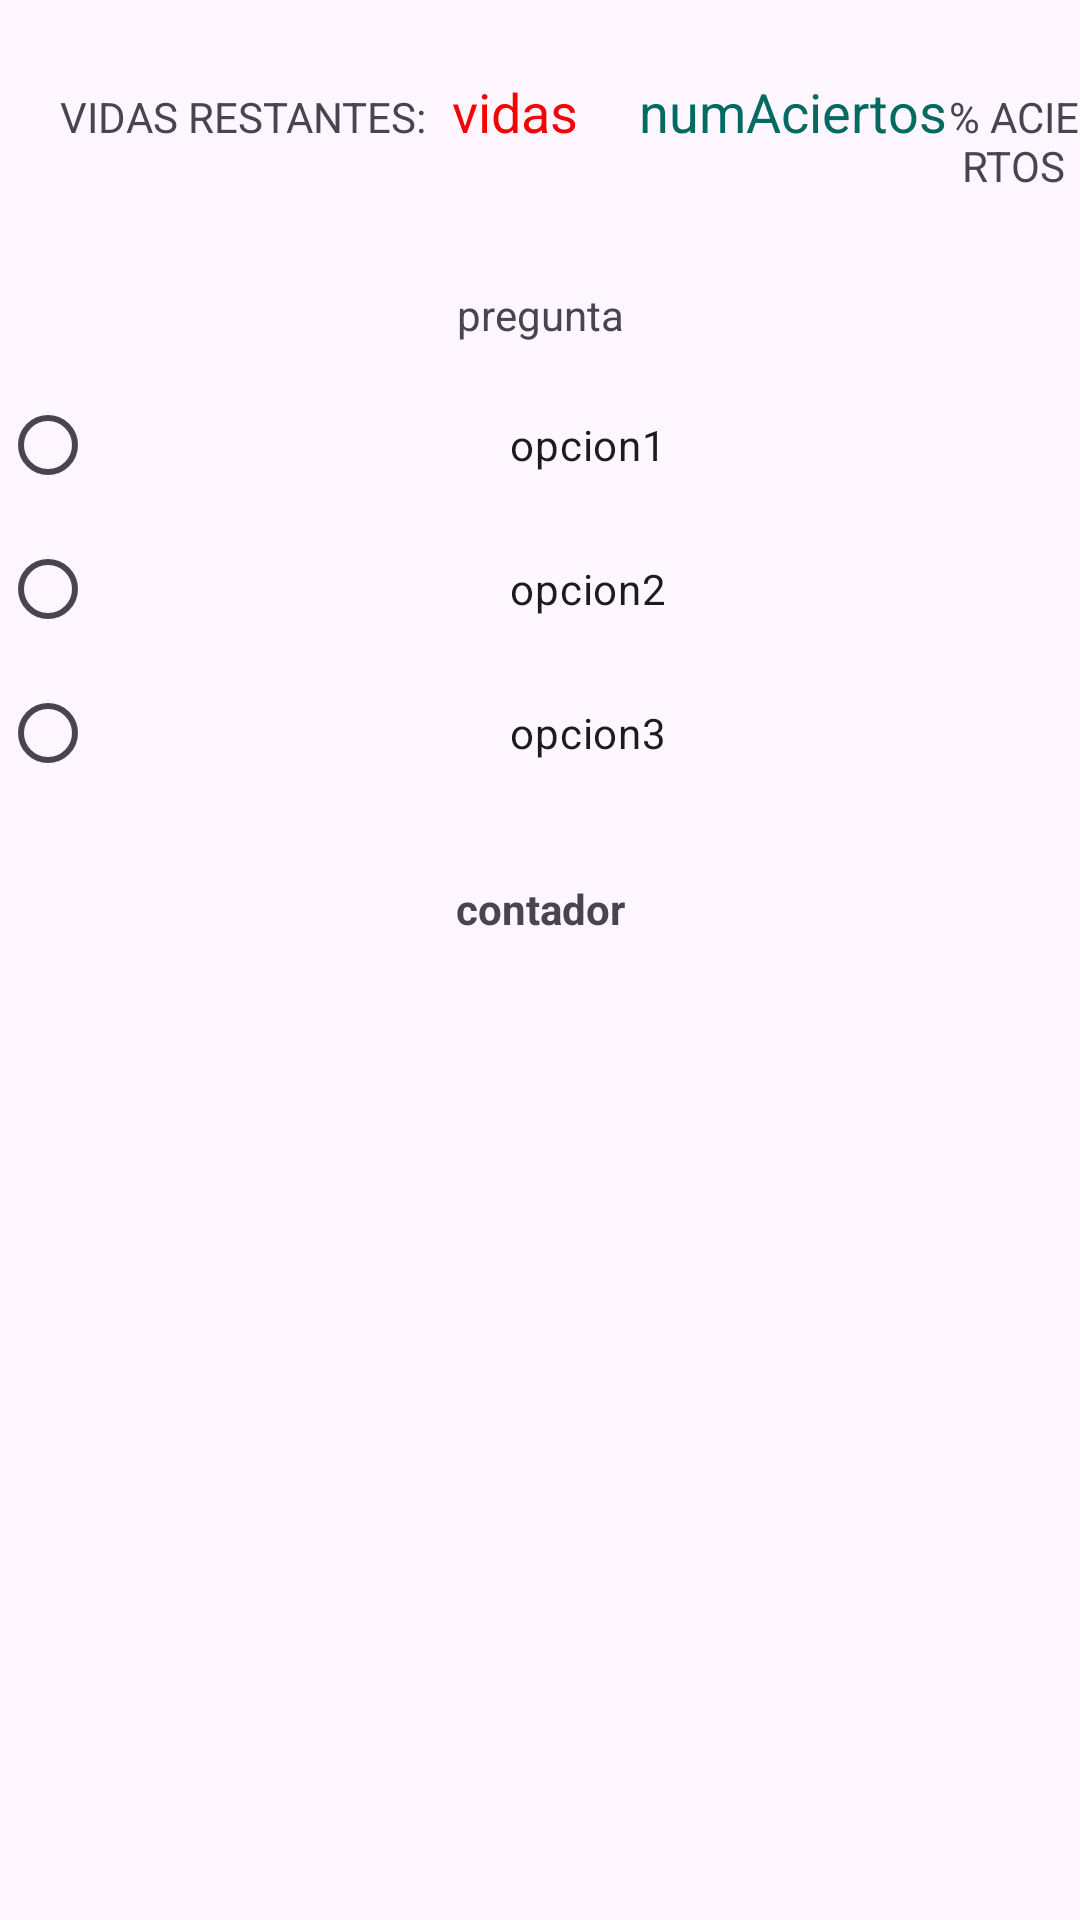

The Android layout XML behind this screen, and the referenced resources:
<!-- AndroidManifest.xml: application theme Theme.FlowCapitales -->
<!-- res/layout/activity_africa_c.xml -->
<?xml version="1.0" encoding="utf-8"?>
<LinearLayout xmlns:android="http://schemas.android.com/apk/res/android"
    xmlns:app="http://schemas.android.com/apk/res-auto"
    xmlns:tools="http://schemas.android.com/tools"
    android:id="@+id/mainAfr"
    android:orientation="vertical"
    android:layout_width="match_parent"
    android:layout_height="match_parent"
    tools:context=".activities_paises.AfricaC">

    <LinearLayout
        android:layout_width="wrap_content"
        android:layout_height="wrap_content"
        android:orientation="horizontal">

        <TextView
            android:id="@+id/txtVtxtVidasAfr"
            android:layout_width="match_parent"
            android:layout_height="wrap_content"
            android:layout_marginStart="20dp"
            android:layout_marginTop="25dp"
            android:layout_marginBottom="10dp"
            android:gravity="center"
            android:text="VIDAS RESTANTES: "
            android:textAlignment="center">
        </TextView>

        <TextView
            android:id="@+id/txtvVidasAfr"
            android:layout_width="match_parent"
            android:layout_height="wrap_content"
            android:layout_marginStart="5dp"
            android:layout_marginTop="25dp"
            android:layout_marginBottom="10dp"
            android:gravity="center"
            android:text="vidas"
            android:textAlignment="center"
            android:textSize="18dp"
            android:textColor="@color/rojo">
        </TextView>

        <TextView
            android:id="@+id/txtVTextPorcentajeAfr"
            android:layout_width="match_parent"
            android:layout_height="wrap_content"
            android:layout_marginStart="20dp"
            android:layout_marginTop="25dp"
            android:layout_marginBottom="10dp"
            android:gravity="center"
            android:text="numAciertos"
            android:textSize="18dp"
            android:textColor="@color/verde"
            android:textAlignment="center">
        </TextView>

        <TextView
            android:id="@+id/txtVPorcentajeAfr"
            android:layout_width="match_parent"
            android:layout_height="wrap_content"
            android:layout_marginTop="25dp"
            android:layout_marginBottom="10dp"
            android:gravity="center"
            android:text="% ACIERTOS"
            android:textAlignment="center">
        </TextView>

    </LinearLayout>

    <TextView
        android:id="@+id/txtVPregAfr"
        android:layout_width="match_parent"
        android:layout_height="wrap_content"
        android:layout_marginTop="25dp"
        android:layout_marginBottom="10dp"
        android:gravity="center"
        android:text="pregunta"
        android:textAlignment="center">
    </TextView>

    <RadioGroup
        android:id="@+id/rdGroupAfr"
        android:layout_width="match_parent"
        android:layout_height="0px"
        android:layout_weight="6"
        android:gravity="top"
        >

        <RadioButton
            android:id="@+id/opcion1Afr"
            android:text="opcion1"
            android:onClick="comprobarRespuesta1"
            android:gravity="center"
            android:layout_width="match_parent"
            android:layout_height="wrap_content">
        </RadioButton>
        <RadioButton
            android:id="@+id/opcion2Afr"
            android:text="opcion2"
            android:onClick="comprobarRespuesta2"
            android:gravity="center"
            android:layout_width="match_parent"
            android:layout_height="wrap_content">
        </RadioButton>
        <RadioButton
            android:id="@+id/opcion3Afr"
            android:text="opcion3"
            android:onClick="comprobarRespuesta3"
            android:gravity="center"
            android:layout_width="match_parent"
            android:layout_height="wrap_content">
        </RadioButton>
        <TextView
            android:id="@+id/txtVcontadorAfr"
            android:layout_width="match_parent"
            android:layout_height="wrap_content"
            android:layout_marginTop="25dp"
            android:layout_marginBottom="10dp"
            android:gravity="center"
            android:text="contador"
            android:textStyle="bold"
            android:textAlignment="center"></TextView>

    </RadioGroup>

</LinearLayout>
<!-- resources referenced by this layout -->
<resources>
  <color name="rojo">#F40505</color>
  <color name="verde">#026A61</color>
  <style name="Theme.FlowCapitales" parent="Base.Theme.FlowCapitales" />
  <style name="Base.Theme.FlowCapitales" parent="Theme.Material3.DayNight.NoActionBar">
          
          
      </style>
</resources>
